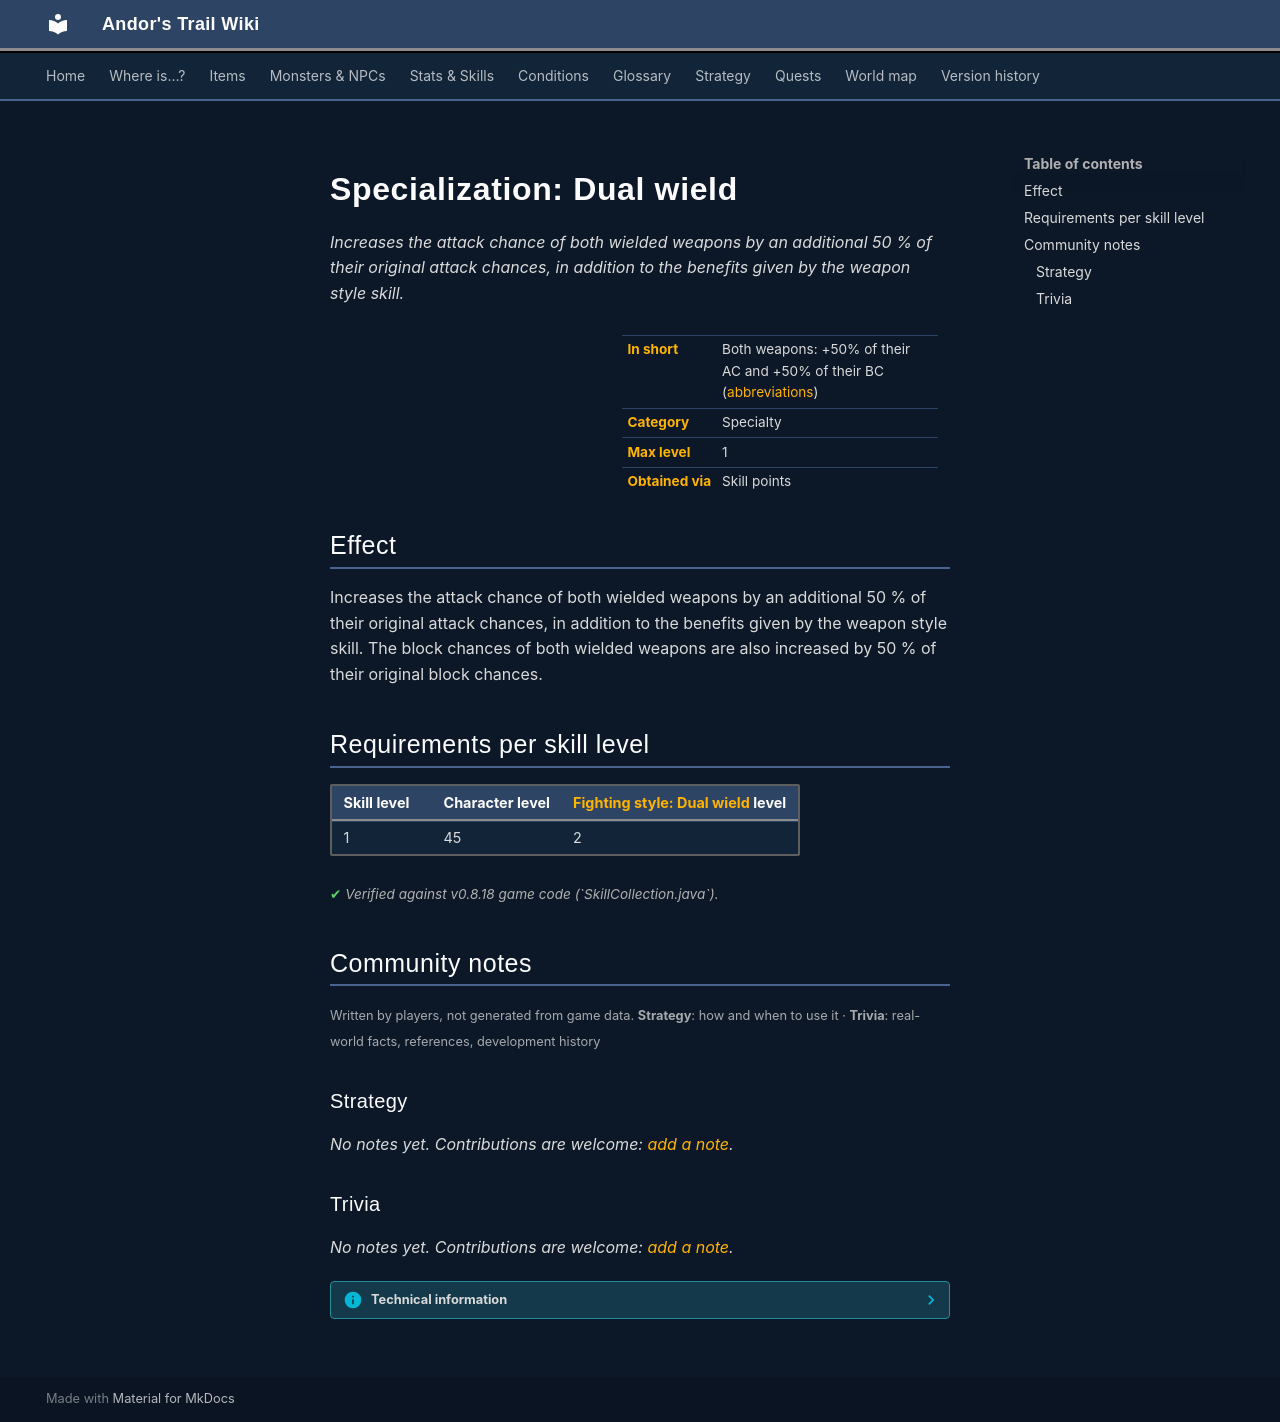

repository: asdfghjkl628/Andor-s-Trail-Wikiiii · page: skills/specializationDualWield/index.html · generator: mkdocs

# Specialization: Dual wield

*Increases the attack chance of both wielded weapons by an additional 50 % of their original attack chances, in addition to the benefits given by the weapon style skill.*

<div class="infobox" markdown>

| | |
|---|---|
| **In short** | Both weapons: +50% of their AC and +50% of their BC ([abbreviations](../glossary.md)) |
| **Category** | Specialty |
| **Max level** | 1 |
| **Obtained via** | Skill points |

</div>

## Effect

Increases the attack chance of both wielded weapons by an additional 50 % of their original attack chances, in addition to the benefits given by the weapon style skill. The block chances of both wielded weapons are also increased by 50 % of their original block chances.

## Requirements per skill level

| Skill level | Character level | [Fighting style: Dual wield](fightstyleDualWield.md) level |
|---|---|---|
| 1 | 45 | 2 |

<p class="verified">Verified against v0.8.18 game code (`SkillCollection.java`).</p>


## Community notes

<small>Written by players, not generated from game data. **Strategy**: how and when to use it · **Trivia**: real-world facts, references, development history</small>

### Strategy

*No notes yet. Contributions are welcome: [add a note](https://github.com/asdfghjkl628/Andor-s-Trail-Wikiiii/new/main/notes/skills?filename=specializationDualWield.md&value=%23%23%20Strategy%0A%0A%3C%21--%20how%20and%20when%20to%20use%20it%20--%3E%0A%0A%23%23%20Trivia%0A%0A%3C%21--%20real-world%20facts%2C%20references%2C%20development%20history%20--%3E%0A).*

### Trivia

*No notes yet. Contributions are welcome: [add a note](https://github.com/asdfghjkl628/Andor-s-Trail-Wikiiii/new/main/notes/skills?filename=specializationDualWield.md&value=%23%23%20Strategy%0A%0A%3C%21--%20how%20and%20when%20to%20use%20it%20--%3E%0A%0A%23%23%20Trivia%0A%0A%3C%21--%20real-world%20facts%2C%20references%2C%20development%20history%20--%3E%0A).*


??? info "Technical information"

    | | |
    |---|---|
    | Skill ID | `specializationDualWield` |
    | In-game list position | 42 |
    | Level-up type | `alwaysShown` |
    | Category (internal) | `specialty` |
    | String keys | `skill_title_specialization_dualwield`, `skill_longdescription_specialization_dualwield` |
    | Values in description | `PER_SKILLPOINT_INCREASE_SPECIALIZATION_DUALWIELD_AC_PERCENT` = 50, `PER_SKILLPOINT_INCREASE_SPECIALIZATION_DUALWIELD_BC_PERCENT` = 50 |
    | Granting dialogue nodes | – |
    | Source files | `model/ability/SkillCollection.java`, `activity/SkillInfoActivity.java`, `res/values/strings.xml` |
